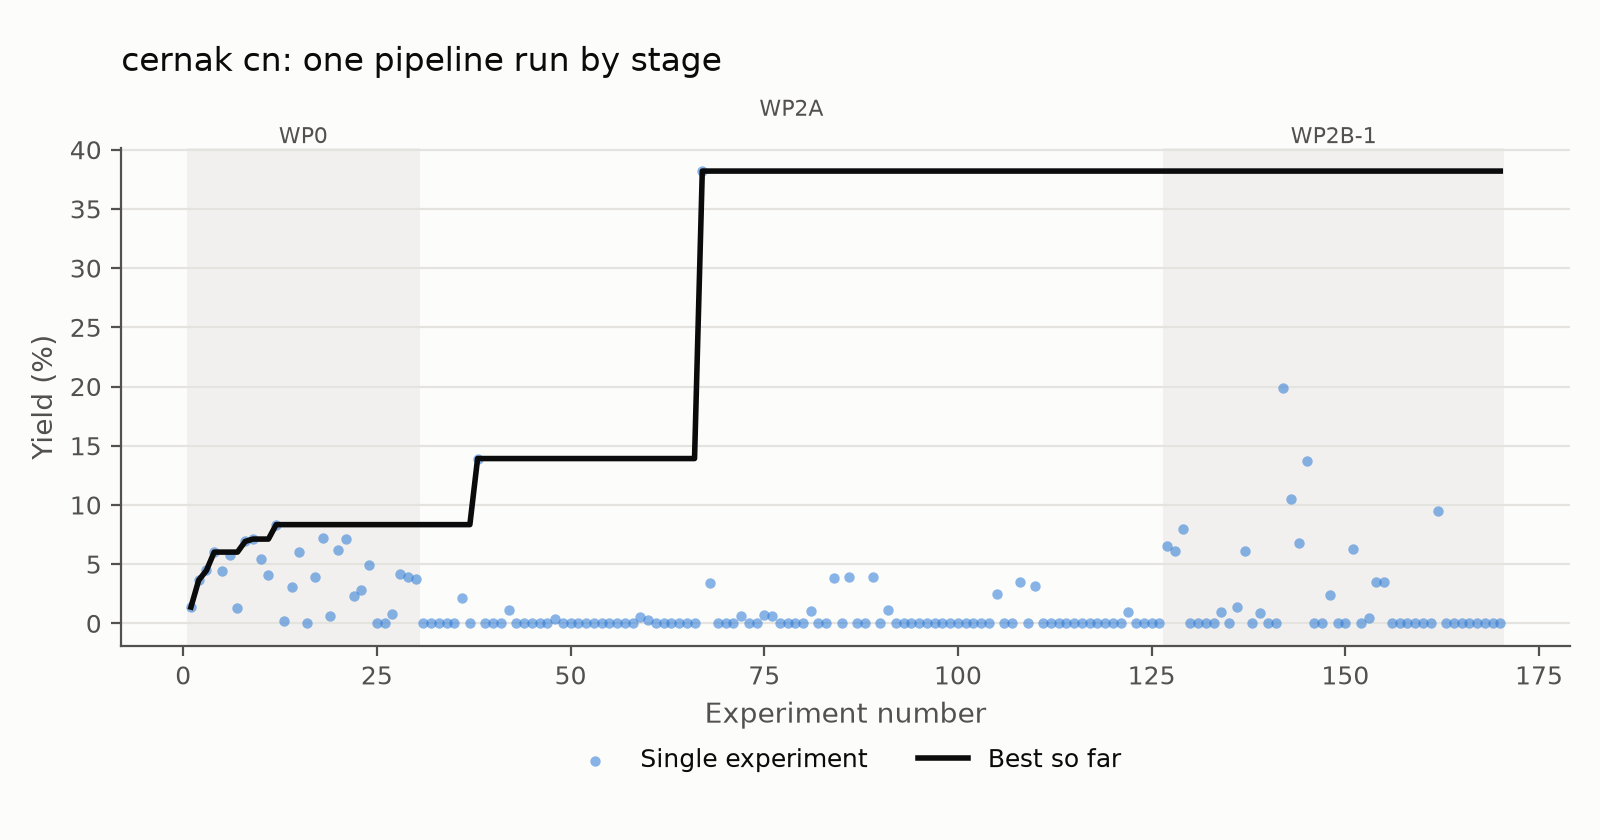

The data file committed next to this chart (first rows):
experiment, stage, yield
1, WP0, 1.377
2, WP0, 3.647
3, WP0, 4.47
4, WP0, 6.02
5, WP0, 4.44
6, WP0, 5.75
7, WP0, 1.34
8, WP0, 6.92
9, WP0, 7.12
10, WP0, 5.43
11, WP0, 4.095
12, WP0, 8.34
13, WP0, 0.215
14, WP0, 3.09
15, WP0, 6.065
16, WP0, 0.0
17, WP0, 3.927
18, WP0, 7.17
19, WP0, 0.6
20, WP0, 6.17
21, WP0, 7.157
22, WP0, 2.345
23, WP0, 2.845
24, WP0, 4.945
25, WP0, 0.0
26, WP0, 0.0
27, WP0, 0.76
28, WP0, 4.13
29, WP0, 3.93
30, WP0, 3.77
31, WP2A, 0.0
32, WP2A, 0.0
33, WP2A, 0.0
34, WP2A, 0.0
35, WP2A, 0.0
36, WP2A, 2.135
37, WP2A, 0.0
38, WP2A, 13.92
39, WP2A, 0.0
40, WP2A, 0.0
41, WP2A, 0.0
42, WP2A, 1.09
43, WP2A, 0.0
44, WP2A, 0.0
45, WP2A, 0.0
46, WP2A, 0.0
47, WP2A, 0.0
48, WP2A, 0.395
49, WP2A, 0.0
50, WP2A, 0.0
51, WP2A, 0.0
52, WP2A, 0.0
53, WP2A, 0.0
54, WP2A, 0.0
55, WP2A, 0.0
56, WP2A, 0.0
57, WP2A, 0.0
58, WP2A, 0.0
59, WP2A, 0.515
60, WP2A, 0.255
... 110 more rows
